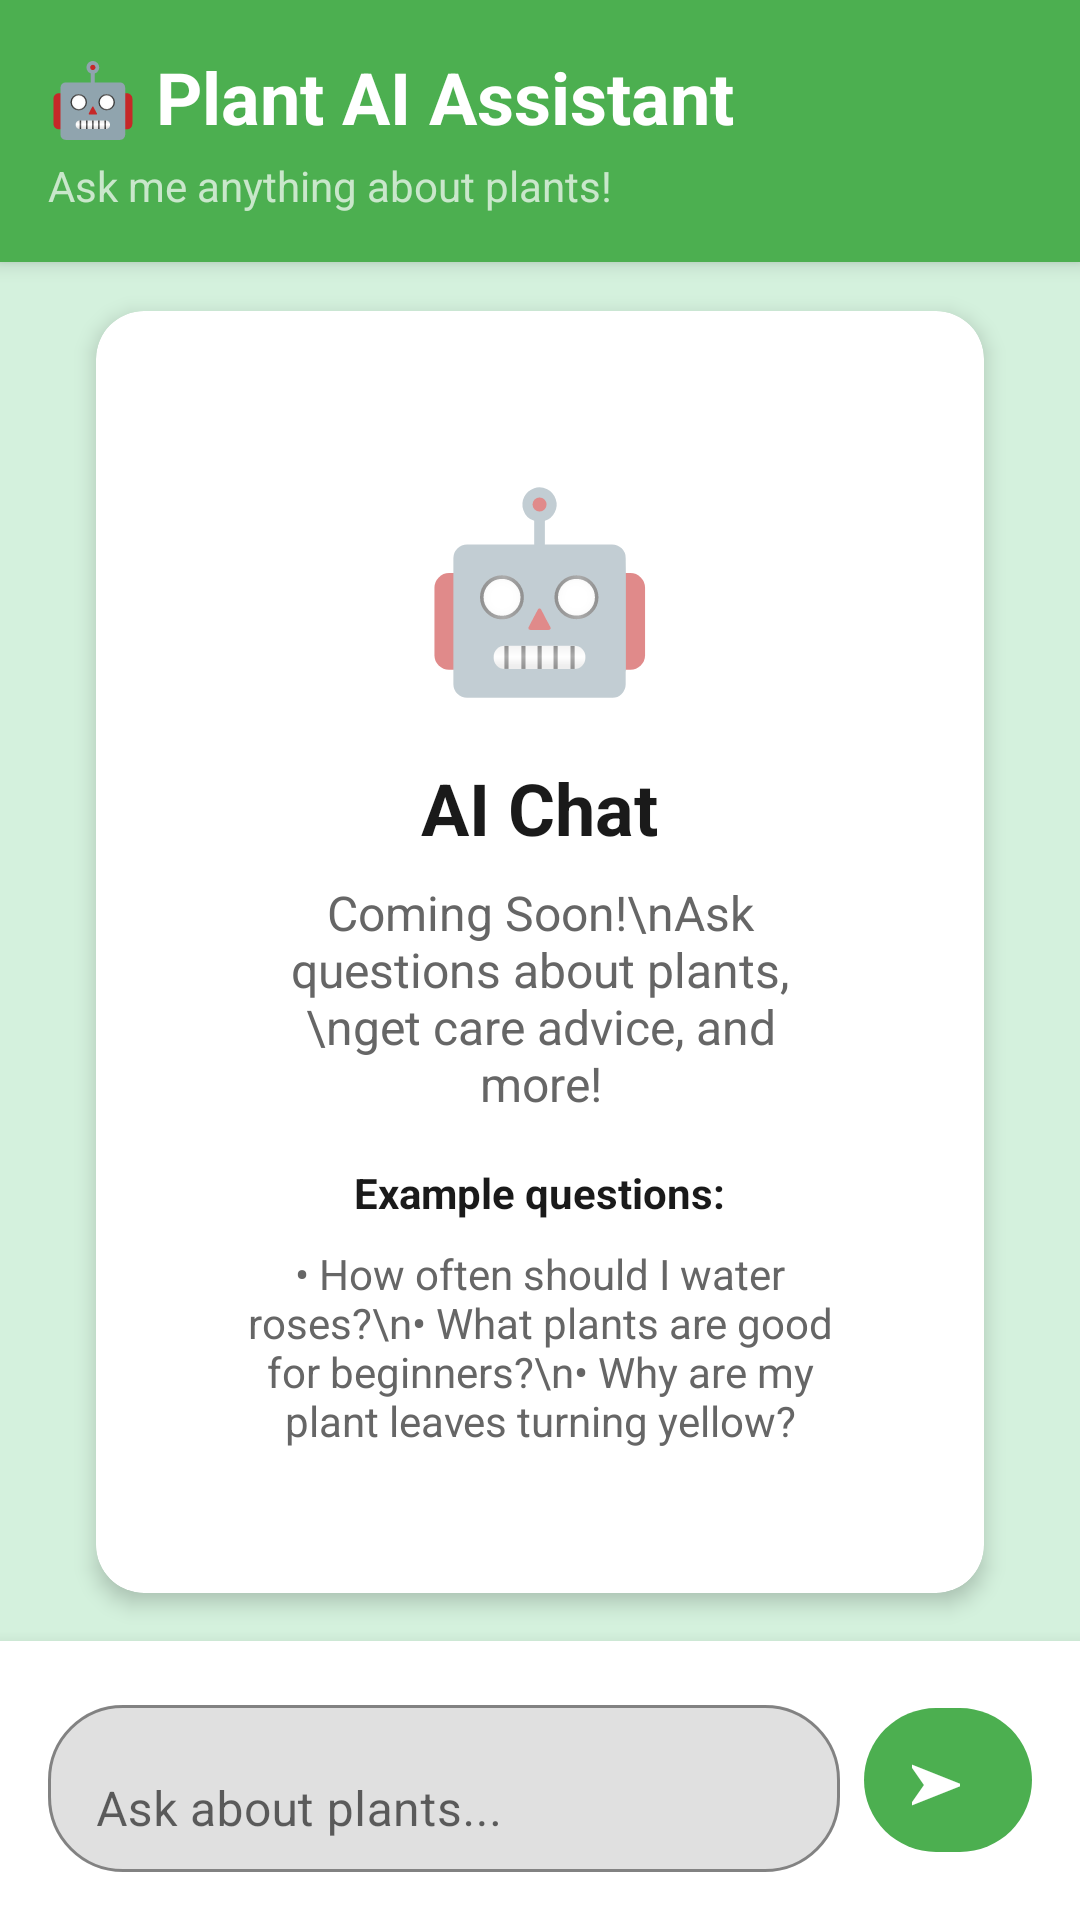

Here is an Android app screen rendered from its layout file. Give the layout XML and the strings, colors and styles it references.
<!-- AndroidManifest.xml: application theme Theme.VanVidya -->
<!-- res/layout/fragment_chat.xml -->
<?xml version="1.0" encoding="utf-8"?>
<androidx.constraintlayout.widget.ConstraintLayout
    xmlns:android="http://schemas.android.com/apk/res/android"
    xmlns:app="http://schemas.android.com/apk/res-auto"
    android:layout_width="match_parent"
    android:layout_height="match_parent"
    android:background="@color/mint_background">

    
    <LinearLayout
        android:id="@+id/header"
        android:layout_width="match_parent"
        android:layout_height="wrap_content"
        android:background="@color/primary"
        android:elevation="4dp"
        android:orientation="vertical"
        android:padding="16dp"
        app:layout_constraintTop_toTopOf="parent">

        <TextView
            android:layout_width="wrap_content"
            android:layout_height="wrap_content"
            android:text="🤖 Plant AI Assistant"
            android:textColor="@color/white"
            android:textSize="24sp"
            android:textStyle="bold" />

        <TextView
            android:layout_width="wrap_content"
            android:layout_height="wrap_content"
            android:layout_marginTop="4dp"
            android:text="Ask me anything about plants!"
            android:textColor="#B3FFFFFF"
            android:textSize="14sp" />
    </LinearLayout>

    
    <androidx.cardview.widget.CardView
        android:layout_width="match_parent"
        android:layout_height="wrap_content"
        android:layout_margin="32dp"
        app:cardCornerRadius="16dp"
        app:cardElevation="4dp"
        app:cardBackgroundColor="@color/white"
        app:layout_constraintBottom_toTopOf="@id/input_container"
        app:layout_constraintTop_toBottomOf="@id/header">

        <LinearLayout
            android:layout_width="match_parent"
            android:layout_height="wrap_content"
            android:gravity="center"
            android:orientation="vertical"
            android:padding="48dp">

            <TextView
                android:layout_width="wrap_content"
                android:layout_height="wrap_content"
                android:text="🤖"
                android:textSize="64sp" />

            <TextView
                android:layout_width="wrap_content"
                android:layout_height="wrap_content"
                android:layout_marginTop="16dp"
                android:text="AI Chat"
                android:textColor="@color/text_primary"
                android:textSize="24sp"
                android:textStyle="bold" />

            <TextView
                android:layout_width="wrap_content"
                android:layout_height="wrap_content"
                android:layout_marginTop="8dp"
                android:gravity="center"
                android:text="Coming Soon!\nAsk questions about plants,\nget care advice, and more!"
                android:textColor="@color/text_secondary"
                android:textSize="16sp" />

            <TextView
                android:layout_width="wrap_content"
                android:layout_height="wrap_content"
                android:layout_marginTop="16dp"
                android:text="Example questions:"
                android:textColor="@color/text_primary"
                android:textSize="14sp"
                android:textStyle="bold" />

            <TextView
                android:layout_width="wrap_content"
                android:layout_height="wrap_content"
                android:layout_marginTop="8dp"
                android:gravity="center"
                android:text="• How often should I water roses?\n• What plants are good for beginners?\n• Why are my plant leaves turning yellow?"
                android:textColor="@color/text_secondary"
                android:textSize="14sp" />
        </LinearLayout>
    </androidx.cardview.widget.CardView>

    
    <LinearLayout
        android:id="@+id/input_container"
        android:layout_width="match_parent"
        android:layout_height="wrap_content"
        android:background="@color/white"
        android:elevation="8dp"
        android:orientation="horizontal"
        android:padding="16dp"
        android:gravity="center_vertical"
        app:layout_constraintBottom_toBottomOf="parent">

        <com.google.android.material.textfield.TextInputLayout
            android:layout_width="0dp"
            android:layout_height="wrap_content"
            android:layout_weight="1"
            android:layout_marginEnd="8dp"
            android:hint="Ask about plants..."
            app:boxBackgroundMode="outline"
            app:boxCornerRadiusBottomEnd="25dp"
            app:boxCornerRadiusBottomStart="25dp"
            app:boxCornerRadiusTopEnd="25dp"
            app:boxCornerRadiusTopStart="25dp">

            <com.google.android.material.textfield.TextInputEditText
                android:id="@+id/message_input"
                android:layout_width="match_parent"
                android:layout_height="wrap_content"
                android:inputType="textCapSentences|textMultiLine"
                android:maxLines="3" />
        </com.google.android.material.textfield.TextInputLayout>

        <com.google.android.material.button.MaterialButton
            android:id="@+id/send_button"
            android:layout_width="56dp"
            android:layout_height="56dp"
            android:text="➤"
            android:textSize="20sp"
            app:cornerRadius="28dp"
            app:iconGravity="textStart"
            style="@style/Widget.Material3.Button.Icon" />
    </LinearLayout>

</androidx.constraintlayout.widget.ConstraintLayout>
<!-- resources referenced by this layout -->
<resources>
  <color name="mint_background">#D4F1DD</color>
  <color name="primary">#4CAF50</color>
  <color name="text_primary">#1A1A1A</color>
  <color name="text_secondary">#666666</color>
  <color name="white">#FFFFFF</color>
  <style name="Theme.VanVidya" parent="Theme.MaterialComponents.DayNight.NoActionBar">
          <item name="colorPrimary">#4CAF50</item>
          <item name="colorPrimaryVariant">#388E3C</item>
          <item name="colorOnPrimary">#FFFFFF</item>
          <item name="colorSecondary">#81C784</item>
          <item name="colorSecondaryVariant">#66BB6A</item>
          <item name="colorOnSecondary">#FFFFFF</item>
          <item name="android:statusBarColor">@android:color/transparent</item>
          <item name="android:windowLightStatusBar">true</item>
      </style>
</resources>
